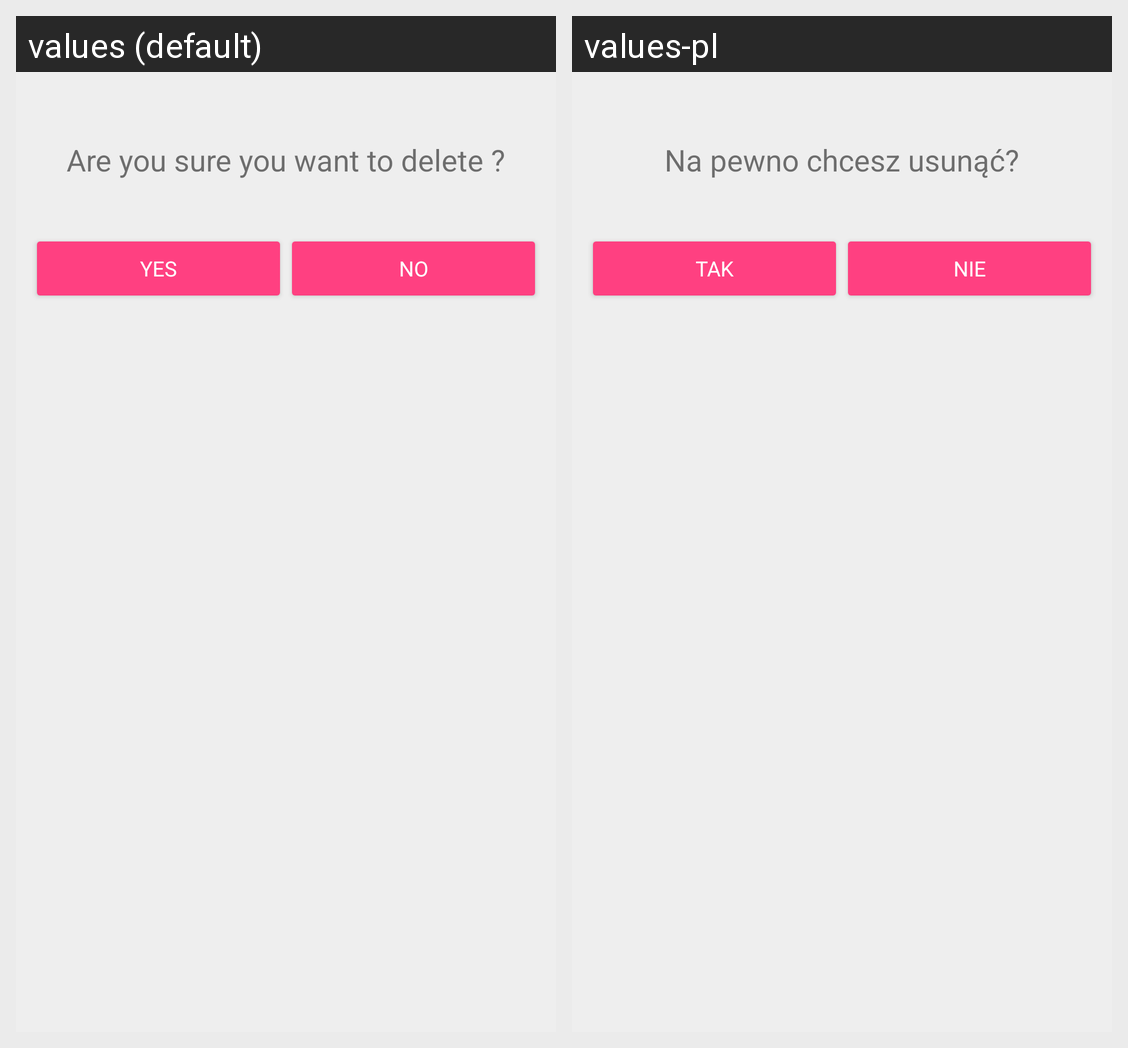

This grid shows one Android layout under two languages. Give, for every string resource on the screen, its name, the default text and each shown locale's text.
Android screen res/layout/dialog_popup_alert.xml rendered under 2 locales, left to right: values (default), values-pl. Device: Nexus 5 (rendered at 1080×1920; each locale shown at half size, 540×960, under a caption strip naming it); theme DefaultTheme.
Strings drawn on this screen, with the default value and each locale's value (text and hints the layout hard-codes, and strings that could not be matched under every locale, appear in the picture but are not listed):

delete_notify
  values: Are you sure you want to delete ?
  values-pl: Na pewno chcesz usunąć?

agree
  values: Yes
  values-pl: Tak

disagree
  values: No
  values-pl: Nie
